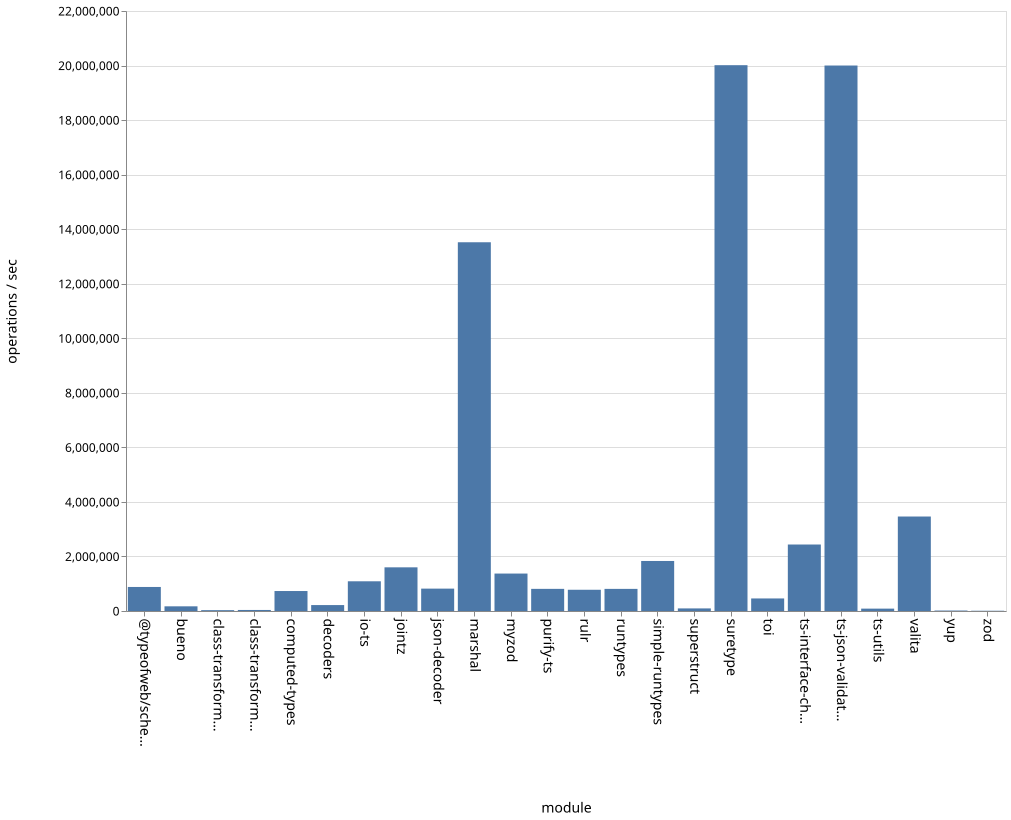

The file beside this chart, header and first rows:
name, ops
bueno, 171599
class-transformer-validator-async, 30952
class-transformer-validator-sync, 38087
computed-types, 732530
decoders, 217428
io-ts, 1089484
jointz, 1601114
json-decoder, 820593
marshal, 13520547
myzod, 1373004
purify-ts, 811804
rulr, 778745
runtypes, 811163
simple-runtypes, 1834344
superstruct, 94903
suretype, 20013272
toi, 460246
ts-interface-checker, 2437982
ts-json-validator, 20000990
ts-utils, 86939
@typeofweb/schema, 881288
valita, 3464360
yup, 17136
zod, 9364
